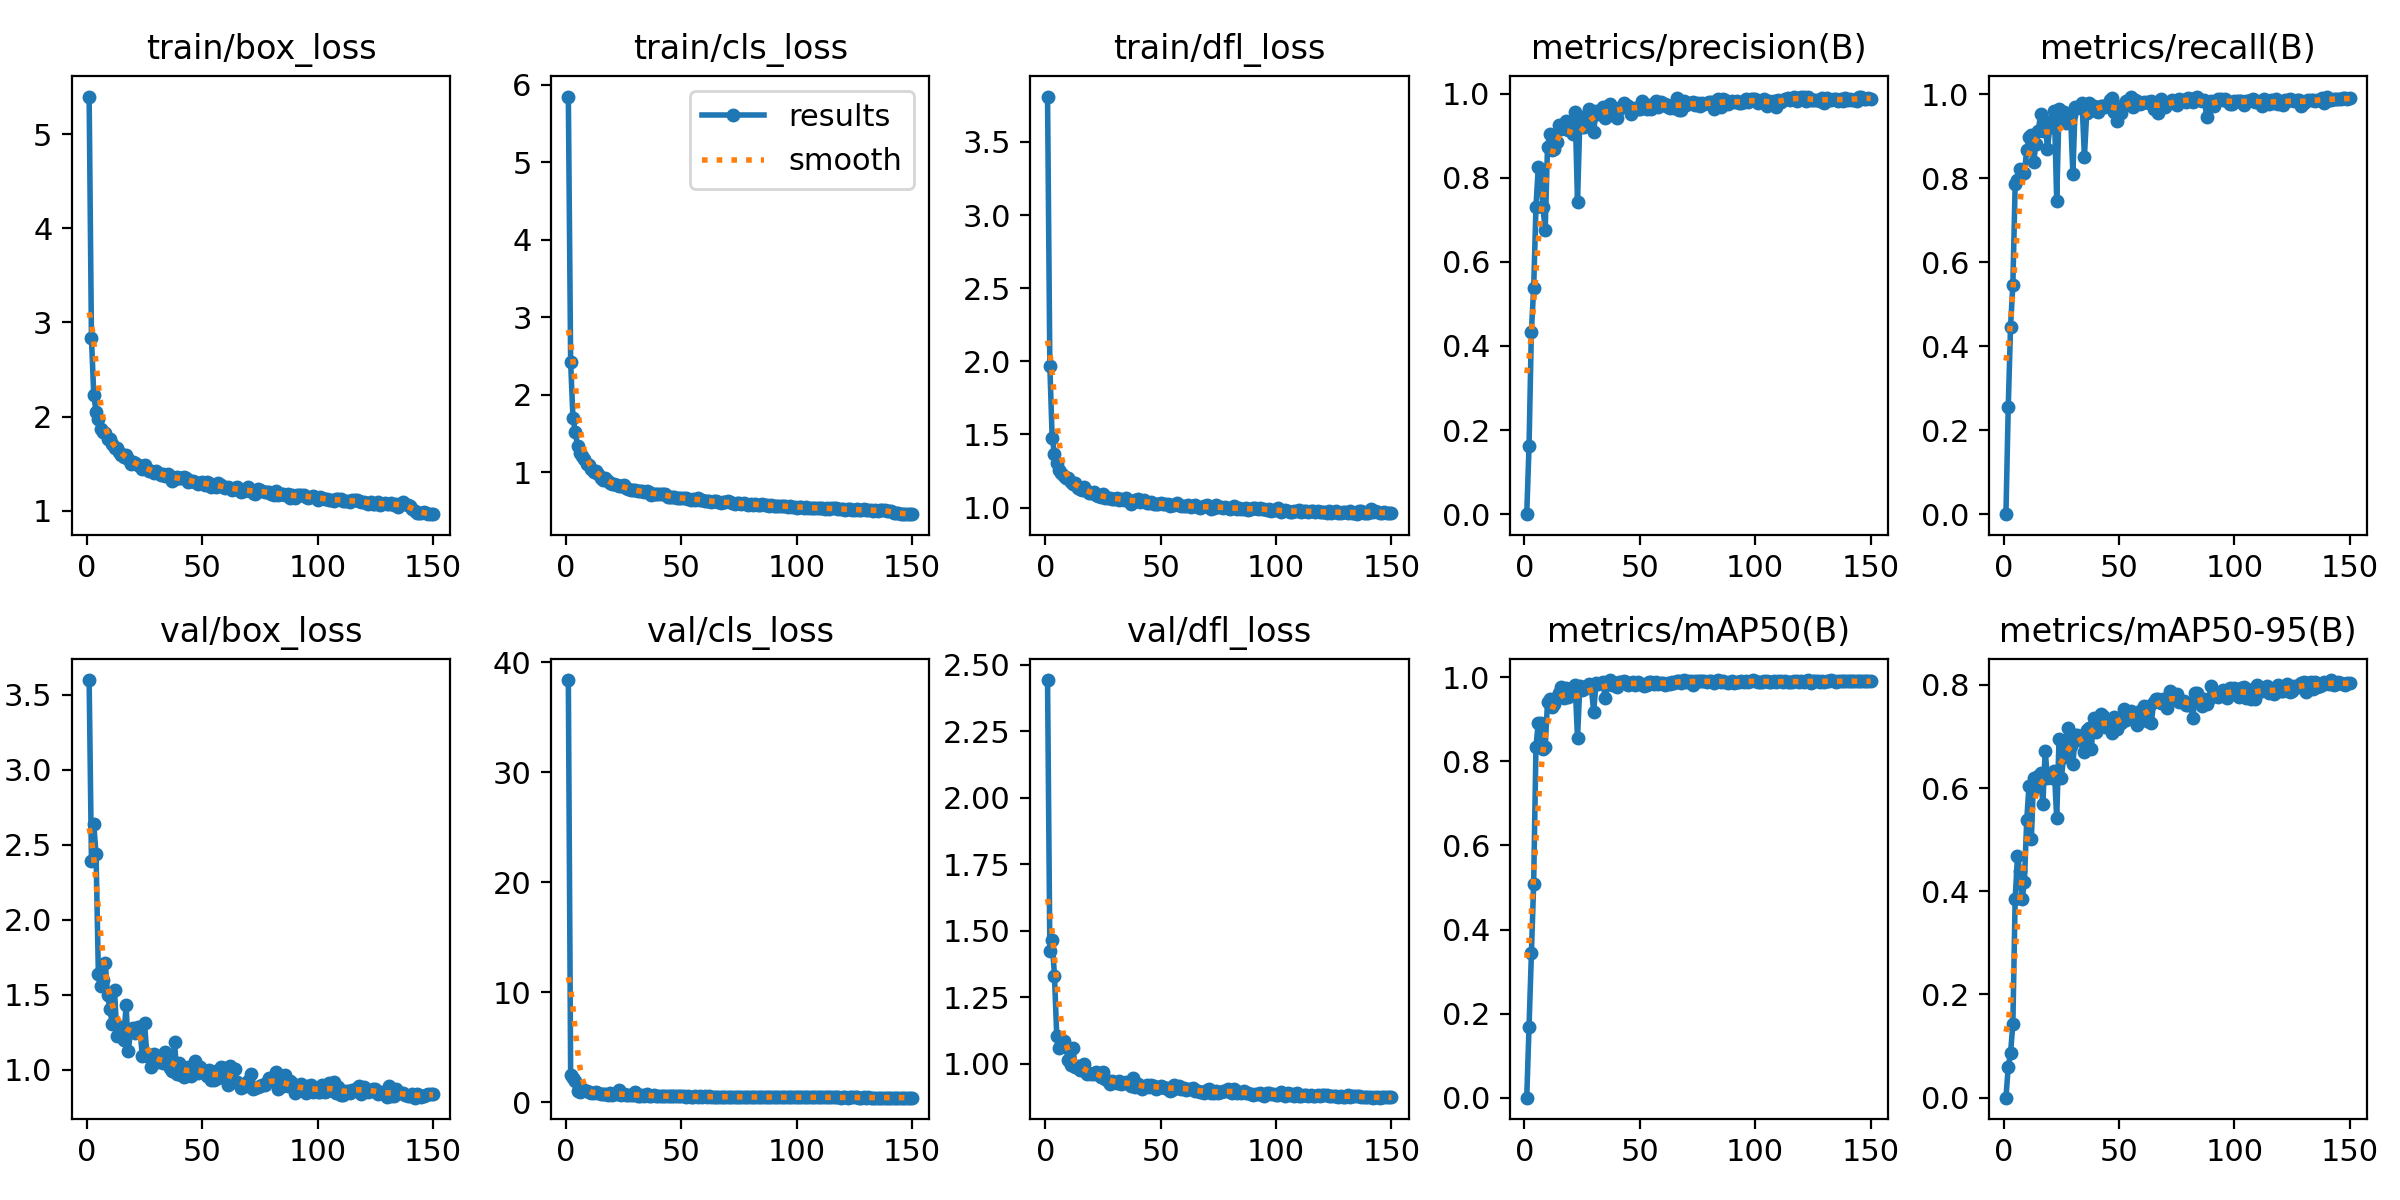

The data file committed next to this chart (first rows):
epoch, time, train/box_loss, train/cls_loss, train/dfl_loss, metrics/precision(B), metrics/recall(B), metrics/mAP50(B), metrics/mAP50-95(B), val/box_loss, val/cls_loss, val/dfl_loss, lr/pg0, lr/pg1, lr/pg2
1, 38.99, 5.401, 5.845, 3.809, 0, 0, 0, 0, 3.598, 38.39, 2.443, 0.0005482, 0.0005482, 0.0005482
2, 67.11, 2.838, 2.418, 1.968, 0.163, 0.2551, 0.1684, 0.05957, 2.395, 2.446, 1.424, 0.001097, 0.001097, 0.001097
3, 94.44, 2.23, 1.705, 1.477, 0.4336, 0.4465, 0.3432, 0.08661, 2.639, 2.217, 1.464, 0.001638, 0.001638, 0.001638
4, 121.8, 2.054, 1.517, 1.37, 0.5367, 0.5461, 0.5093, 0.1428, 2.437, 1.89, 1.33, 0.001634, 0.001634, 0.001634
5, 149.2, 1.972, 1.337, 1.304, 0.7313, 0.7853, 0.835, 0.3858, 1.637, 1.055, 1.102, 0.001623, 0.001623, 0.001623
6, 177, 1.863, 1.256, 1.257, 0.825, 0.7943, 0.892, 0.4674, 1.561, 0.9598, 1.058, 0.001612, 0.001612, 0.001612
7, 204.3, 1.837, 1.207, 1.236, 0.822, 0.8225, 0.8919, 0.4386, 1.6, 0.9757, 1.073, 0.001601, 0.001601, 0.001601
8, 231.2, 1.822, 1.173, 1.218, 0.7295, 0.8143, 0.8293, 0.3841, 1.716, 1.07, 1.086, 0.00159, 0.00159, 0.00159
9, 258.2, 1.761, 1.105, 1.202, 0.6764, 0.813, 0.8338, 0.4178, 1.497, 0.9834, 1.061, 0.001579, 0.001579, 0.001579
10, 285.4, 1.761, 1.101, 1.202, 0.8736, 0.8657, 0.941, 0.5375, 1.404, 0.8997, 1.012, 0.001568, 0.001568, 0.001568
11, 312.4, 1.709, 1.042, 1.174, 0.9049, 0.8967, 0.9481, 0.6043, 1.306, 0.8091, 0.9955, 0.001557, 0.001557, 0.001557
12, 339.7, 1.665, 1.009, 1.164, 0.8667, 0.9036, 0.9288, 0.5005, 1.531, 0.8364, 1.058, 0.001546, 0.001546, 0.001546
13, 366.5, 1.664, 1.024, 1.166, 0.8687, 0.8391, 0.9367, 0.6194, 1.229, 0.8834, 0.9854, 0.001535, 0.001535, 0.001535
14, 393.8, 1.625, 0.9757, 1.135, 0.886, 0.8803, 0.9522, 0.6028, 1.281, 0.8458, 0.9912, 0.001524, 0.001524, 0.001524
15, 420.6, 1.591, 0.9326, 1.125, 0.9263, 0.9116, 0.9627, 0.6229, 1.288, 0.7181, 0.9741, 0.001513, 0.001513, 0.001513
16, 448.1, 1.567, 0.906, 1.124, 0.9148, 0.9524, 0.9763, 0.6284, 1.202, 0.7348, 0.9773, 0.001502, 0.001502, 0.001502
17, 475.2, 1.591, 0.926, 1.143, 0.9261, 0.9116, 0.9513, 0.5686, 1.43, 0.7584, 0.9968, 0.001491, 0.001491, 0.001491
18, 502.5, 1.552, 0.8928, 1.116, 0.9352, 0.9358, 0.9735, 0.6717, 1.127, 0.6865, 0.9603, 0.00148, 0.00148, 0.00148
19, 529.5, 1.494, 0.8571, 1.099, 0.9143, 0.8685, 0.9531, 0.6192, 1.275, 0.7978, 0.9659, 0.001469, 0.001469, 0.001469
20, 557, 1.52, 0.8518, 1.098, 0.9168, 0.9226, 0.9675, 0.6261, 1.276, 0.697, 0.961, 0.001458, 0.001458, 0.001458
21, 584.1, 1.51, 0.8467, 1.106, 0.9044, 0.9218, 0.9598, 0.6199, 1.244, 0.6992, 0.9614, 0.001447, 0.001447, 0.001447
22, 611.3, 1.482, 0.8334, 1.088, 0.9564, 0.9605, 0.9819, 0.6327, 1.288, 0.7043, 0.9678, 0.001436, 0.001436, 0.001436
23, 638.6, 1.478, 0.8253, 1.077, 0.7427, 0.7449, 0.8548, 0.5413, 1.286, 1.126, 0.9653, 0.001425, 0.001425, 0.001425
24, 665.8, 1.446, 0.8188, 1.076, 0.9355, 0.9638, 0.9804, 0.6945, 1.093, 0.6388, 0.9479, 0.001414, 0.001414, 0.001414
25, 692.9, 1.484, 0.8336, 1.091, 0.9199, 0.9373, 0.9704, 0.6197, 1.31, 0.7052, 0.969, 0.001403, 0.001403, 0.001403
26, 720.2, 1.446, 0.7989, 1.065, 0.9207, 0.9563, 0.9726, 0.6593, 1.106, 0.6256, 0.9402, 0.001392, 0.001392, 0.001392
27, 747.3, 1.426, 0.7835, 1.067, 0.9498, 0.9303, 0.9801, 0.6927, 1.083, 0.6537, 0.9358, 0.001381, 0.001381, 0.001381
28, 774.7, 1.423, 0.7763, 1.068, 0.9624, 0.9502, 0.983, 0.7167, 1.022, 0.6159, 0.9227, 0.00137, 0.00137, 0.00137
29, 802.1, 1.405, 0.773, 1.063, 0.943, 0.9497, 0.976, 0.6816, 1.103, 0.6175, 0.9326, 0.001359, 0.001359, 0.001359
30, 829.3, 1.416, 0.7725, 1.062, 0.9091, 0.8104, 0.9183, 0.6457, 1.056, 0.8812, 0.9302, 0.001348, 0.001348, 0.001348
31, 856.6, 1.405, 0.7622, 1.068, 0.9593, 0.9698, 0.9857, 0.7026, 1.051, 0.5816, 0.9258, 0.001337, 0.001337, 0.001337
32, 883.8, 1.382, 0.7553, 1.055, 0.9523, 0.9665, 0.9838, 0.7029, 1.058, 0.5892, 0.9359, 0.001326, 0.001326, 0.001326
33, 911, 1.386, 0.7576, 1.059, 0.9548, 0.9683, 0.9857, 0.7016, 1.049, 0.6261, 0.9238, 0.001315, 0.001315, 0.001315
34, 938.1, 1.365, 0.7419, 1.051, 0.968, 0.979, 0.9892, 0.692, 1.119, 0.5852, 0.9254, 0.001304, 0.001304, 0.001304
35, 965.1, 1.389, 0.7601, 1.069, 0.941, 0.8505, 0.9509, 0.6704, 1.078, 0.7642, 0.9298, 0.001293, 0.001293, 0.001293
36, 992.2, 1.369, 0.7535, 1.051, 0.9706, 0.9547, 0.9834, 0.7133, 1.012, 0.605, 0.9276, 0.001282, 0.001282, 0.001282
37, 1019, 1.312, 0.7052, 1.027, 0.9764, 0.9776, 0.993, 0.7169, 0.993, 0.5691, 0.9135, 0.001271, 0.001271, 0.001271
38, 1047, 1.338, 0.717, 1.039, 0.9497, 0.9722, 0.9827, 0.6756, 1.183, 0.6254, 0.9446, 0.00126, 0.00126, 0.00126
39, 1075, 1.359, 0.7198, 1.055, 0.9487, 0.9724, 0.9814, 0.7364, 0.9708, 0.5422, 0.911, 0.001249, 0.001249, 0.001249
40, 1103, 1.348, 0.7237, 1.056, 0.943, 0.96, 0.9776, 0.708, 1.047, 0.5586, 0.9243, 0.001238, 0.001238, 0.001238
41, 1131, 1.351, 0.7219, 1.042, 0.9628, 0.9576, 0.9881, 0.7287, 0.9652, 0.5786, 0.9133, 0.001227, 0.001227, 0.001227
42, 1160, 1.354, 0.7213, 1.044, 0.969, 0.9719, 0.9886, 0.7443, 0.9522, 0.532, 0.9037, 0.001216, 0.001216, 0.001216
43, 1188, 1.347, 0.7174, 1.05, 0.9771, 0.9714, 0.9905, 0.7391, 0.9665, 0.5451, 0.9125, 0.001205, 0.001205, 0.001205
44, 1216, 1.302, 0.6861, 1.035, 0.9738, 0.9685, 0.9879, 0.7181, 1.02, 0.556, 0.9193, 0.001194, 0.001194, 0.001194
45, 1244, 1.313, 0.6878, 1.035, 0.9713, 0.9732, 0.9814, 0.7279, 0.9623, 0.5329, 0.9113, 0.001183, 0.001183, 0.001183
46, 1272, 1.319, 0.6862, 1.04, 0.9522, 0.986, 0.9867, 0.7228, 1.015, 0.527, 0.9183, 0.001172, 0.001172, 0.001172
47, 1300, 1.303, 0.6804, 1.025, 0.964, 0.9895, 0.9883, 0.7058, 1.057, 0.5505, 0.9172, 0.001161, 0.001161, 0.001161
48, 1328, 1.285, 0.6638, 1.023, 0.9651, 0.9561, 0.9823, 0.7378, 0.9803, 0.5493, 0.9054, 0.00115, 0.00115, 0.00115
49, 1356, 1.297, 0.6696, 1.027, 0.9646, 0.9348, 0.988, 0.7144, 1.022, 0.5839, 0.9092, 0.001139, 0.001139, 0.001139
50, 1384, 1.3, 0.6695, 1.034, 0.9629, 0.9642, 0.9847, 0.7363, 0.9953, 0.5573, 0.9165, 0.001128, 0.001128, 0.001128
51, 1411, 1.275, 0.6709, 1.022, 0.9829, 0.9554, 0.985, 0.7262, 0.9842, 0.5526, 0.9103, 0.001117, 0.001117, 0.001117
52, 1439, 1.3, 0.6713, 1.023, 0.9714, 0.9757, 0.9796, 0.7538, 0.9597, 0.511, 0.9083, 0.001106, 0.001106, 0.001106
53, 1467, 1.299, 0.6618, 1.026, 0.9642, 0.9843, 0.9829, 0.7323, 1.002, 0.5186, 0.9088, 0.001095, 0.001095, 0.001095
54, 1495, 1.255, 0.6494, 1.012, 0.9738, 0.9772, 0.989, 0.7483, 0.9295, 0.4989, 0.8981, 0.001084, 0.001084, 0.001084
55, 1524, 1.257, 0.6523, 1.022, 0.9638, 0.9924, 0.99, 0.7491, 0.9342, 0.5018, 0.8996, 0.001073, 0.001073, 0.001073
56, 1551, 1.248, 0.6487, 1.02, 0.9703, 0.9698, 0.9852, 0.736, 0.9918, 0.5294, 0.9172, 0.001062, 0.001062, 0.001062
57, 1579, 1.299, 0.6702, 1.029, 0.9819, 0.9854, 0.9901, 0.7415, 0.948, 0.4999, 0.9071, 0.001051, 0.001051, 0.001051
58, 1607, 1.275, 0.6478, 1.018, 0.968, 0.9826, 0.9843, 0.723, 1.022, 0.533, 0.9147, 0.00104, 0.00104, 0.00104
59, 1634, 1.253, 0.6467, 1.012, 0.9801, 0.976, 0.9865, 0.7495, 0.9508, 0.5074, 0.9057, 0.001029, 0.001029, 0.001029
60, 1662, 1.237, 0.6352, 1.01, 0.9729, 0.9786, 0.9872, 0.7349, 1.01, 0.5383, 0.9062, 0.001018, 0.001018, 0.001018
... 90 more rows
